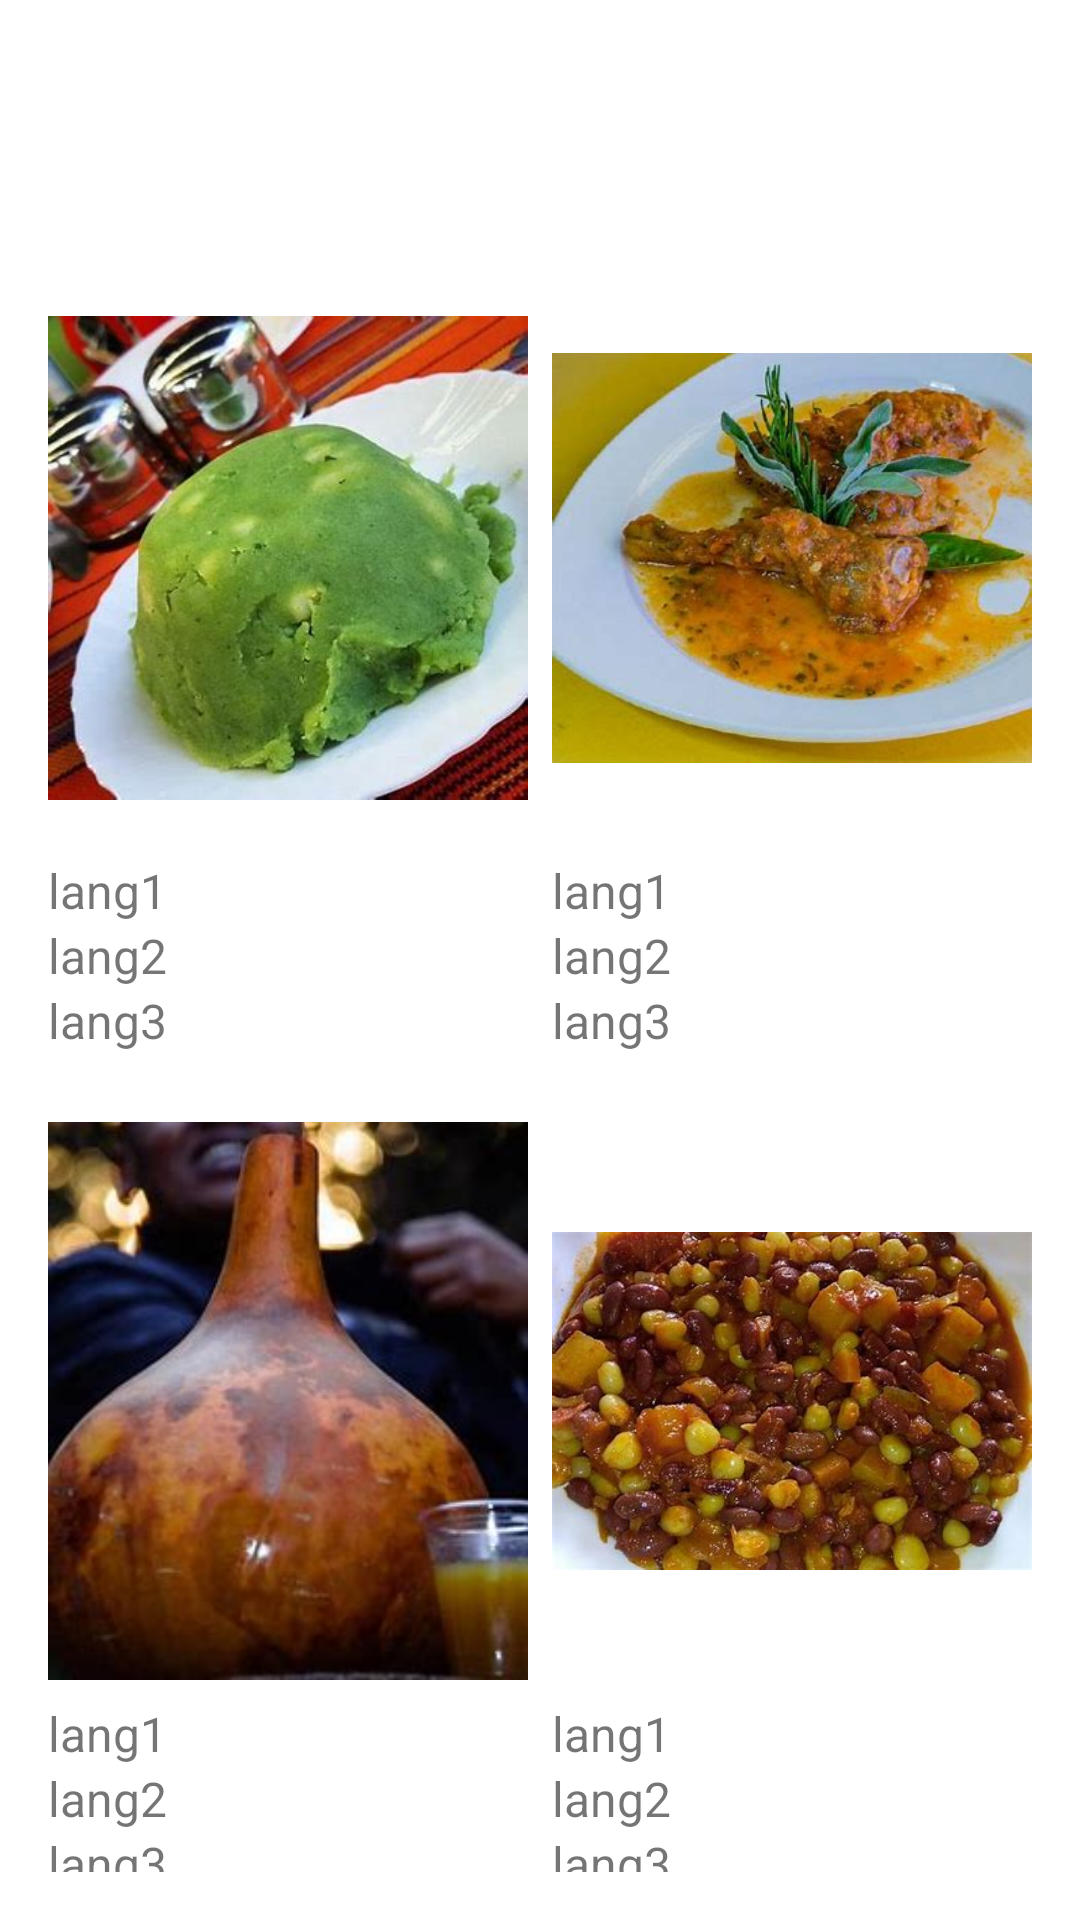

Reconstruct the res/layout file that produces this screen, plus the resources it refers to.
<!-- AndroidManifest.xml: application theme Theme.SplashScreen -->
<!-- res/layout/fragment_second.xml -->
<LinearLayout xmlns:android="http://schemas.android.com/apk/res/android"
    xmlns:app="http://schemas.android.com/apk/res-auto"
    xmlns:tools="http://schemas.android.com/tools"
    android:layout_width="match_parent"
    android:layout_height="match_parent"
    android:orientation="vertical"
    android:padding="16dp"
    tools:context=".SecondFragment">


    
    <LinearLayout
        android:layout_width="match_parent"
        android:layout_height="wrap_content"
        android:orientation="horizontal">

        
        <LinearLayout
            android:layout_width="0dp"
            android:layout_height="wrap_content"
            android:layout_weight="1"
            android:orientation="vertical">

            <ImageView
                android:id="@+id/image1"
                android:layout_width="match_parent"
                android:layout_height="200dp"
                android:layout_marginTop="70dp"
                app:srcCompat="@drawable/mukimo" />

            <TextView
                android:id="@+id/img1lang1"
                android:layout_width="match_parent"
                android:layout_height="wrap_content"
                android:text="lang1"
                android:textSize="16sp" />

            <TextView
android:id="@+id/img1lang2"
                android:layout_width="match_parent"
                android:layout_height="wrap_content"
                android:text="lang2"
                android:textSize="16sp" />

            <TextView
                android:id="@+id/img1lang3"
                android:layout_width="match_parent"
                android:layout_height="wrap_content"
                android:text="lang3"
                android:textSize="16sp" />


        </LinearLayout>

        
        <LinearLayout
            android:layout_width="0dp"
            android:layout_height="wrap_content"
            android:layout_weight="1"
            android:layout_marginTop="70dp"
            android:layout_marginStart="8dp"
            android:orientation="vertical">

            <ImageView
                android:id="@+id/image2"
                android:layout_width="match_parent"
                android:layout_height="200dp"
                app:srcCompat="@drawable/ingokho" />


            <TextView
                android:id="@+id/img2lang1"
                android:layout_width="match_parent"
                android:layout_height="wrap_content"
                android:text="lang1"
                android:textSize="16sp" />

            <TextView
                android:id="@+id/img2lang2"
                android:layout_width="match_parent"
                android:layout_height="wrap_content"
                android:text="lang2"
                android:textSize="16sp" />

            <TextView
                android:id="@+id/img2lang3"
                android:layout_width="match_parent"
                android:layout_height="wrap_content"
                android:text="lang3"
                android:textSize="16sp" />


        </LinearLayout>
    </LinearLayout>

    
    <LinearLayout
        android:layout_width="match_parent"
        android:layout_height="wrap_content"
        android:layout_marginTop="16dp"
        android:orientation="horizontal">

        

        
        <LinearLayout
            android:layout_width="0dp"
            android:layout_height="wrap_content"
            android:layout_weight="1"
            android:orientation="vertical">

            <ImageView

                android:layout_width="match_parent"
                android:layout_height="200dp"
                app:srcCompat="@drawable/muratina" />

            <TextView
                android:id="@+id/img3lang1"
                android:layout_width="match_parent"
                android:layout_height="wrap_content"
                android:text="lang1"
                android:textSize="16sp" />

            <TextView
                android:id="@+id/img3lang2"
                android:layout_width="match_parent"
                android:layout_height="wrap_content"
                android:text="lang2"
                android:textSize="16sp" />

            <TextView
                android:id="@+id/img3lang3"
                android:layout_width="match_parent"
                android:layout_height="wrap_content"
                android:text="lang3"
                android:textSize="16sp" />


        </LinearLayout>

        
        <LinearLayout
            android:layout_width="0dp"
            android:layout_height="wrap_content"
            android:layout_weight="1"
            android:layout_marginStart="8dp"
            android:orientation="vertical">

            <ImageView
                android:id="@+id/image4"
                android:layout_width="match_parent"
                android:layout_height="200dp"
                app:srcCompat="@drawable/githeri" />

            <TextView
                android:id="@+id/img4lang1"
                android:layout_width="match_parent"
                android:layout_height="wrap_content"
                android:text="lang1"
                android:textSize="16sp" />

            <TextView
                android:id="@+id/img4lang2"
                android:layout_width="match_parent"
                android:layout_height="wrap_content"
                android:text="lang2"
                android:textSize="16sp" />

            <TextView
                android:id="@+id/img4lang3"
                android:layout_width="match_parent"
                android:layout_height="wrap_content"
                android:text="lang3"
                android:textSize="16sp" />




        </LinearLayout>
    </LinearLayout>
</LinearLayout>
<!-- resources referenced by this layout -->
<resources>
  <!-- drawable githeri: jpg bitmap (drawable, 29917 bytes) -->
  <!-- drawable ingokho: jpg bitmap (drawable, 19497 bytes) -->
  <!-- drawable mukimo: jpg bitmap (drawable, 22281 bytes) -->
  <!-- drawable muratina: jpg bitmap (drawable, 10166 bytes) -->
  <style name="Theme.SplashScreen" parent="Theme.MaterialComponents.DayNight.DarkActionBar">
          
          <item name="colorPrimary">@color/purple_500</item>
          <item name="colorPrimaryVariant">@color/purple_700</item>
          <item name="colorOnPrimary">@color/white</item>
          
          <item name="colorSecondary">@color/teal_200</item>
          <item name="colorSecondaryVariant">@color/teal_700</item>
          <item name="colorOnSecondary">@color/black</item>
          
          <item name="android:statusBarColor" tools:targetApi="l">?attr/colorPrimaryVariant</item>
          
      </style>
  <color name="purple_500">#00ff00</color>
  <color name="purple_700">#00ff90</color>
  <color name="white">#FFFFFFFF</color>
  <color name="teal_200">#FF03DAC5</color>
  <color name="teal_700">#FF018786</color>
  <color name="black">#FF000000</color>
</resources>
